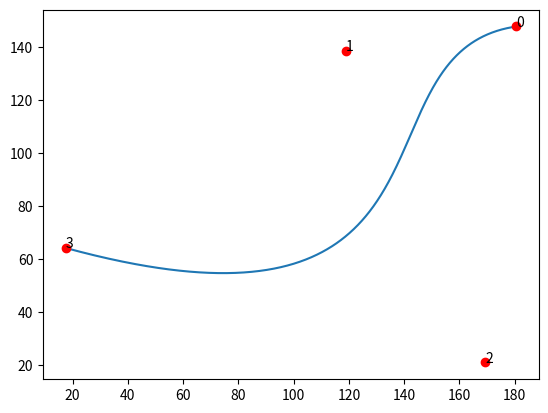

Write Python code to recreate this figure.
import numpy as np
from scipy.special import comb

def bernstein_poly(i, n, t):
    """
     The Bernstein polynomial of n, i as a function of t
    """

    return comb(n, i) * ( t**(n-i) ) * (1 - t)**i



def bezier_curve(points, nTimes=1000):
    """
       Given a set of control points, return the
       bezier curve defined by the control points.
       points should be a list of lists, or list of tuples
       such as [ [1,1], 
                 [2,3], 
                 [4,5], ..[Xn, Yn] ]
        nTimes is the number of time steps, defaults to 1000
        See http://processingjs.nihongoresources.com/bezierinfo/
    """

    nPoints = len(points)
    xPoints = np.array([p[0] for p in points])
    yPoints = np.array([p[1] for p in points])

    t = np.linspace(0.0, 1.0, nTimes)

    polynomial_array = np.array([ bernstein_poly(i, nPoints-1, t) for i in range(0, nPoints)   ])

    xvals = np.dot(xPoints, polynomial_array)
    yvals = np.dot(yPoints, polynomial_array)

    return xvals, yvals



if __name__ == "__main__":
    from matplotlib import pyplot as plt

    nPoints = 4
    points = np.random.rand(nPoints,2)*200
    xpoints = [p[0] for p in points]
    ypoints = [p[1] for p in points]

    xvals, yvals = bezier_curve(points, nTimes=1000)
    plt.plot(xvals, yvals)
    plt.plot(xpoints, ypoints, "ro")
    for nr in range(len(points)):
        plt.text(points[nr][0], points[nr][1], nr)


    plt.show()
